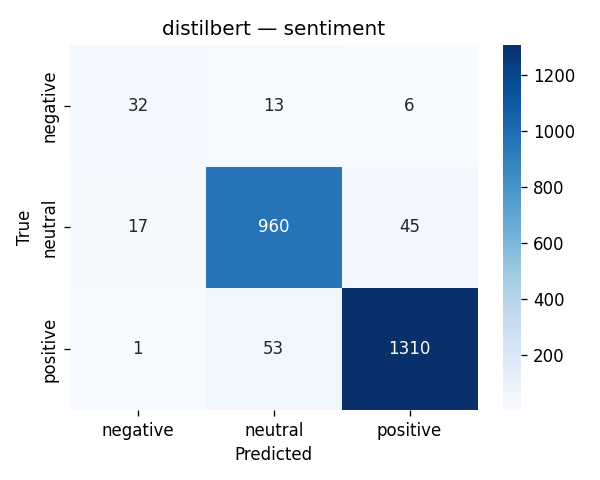

The table this chart was drawn from, first rows:
, negative, neutral, positive
negative, 32, 13, 6
neutral, 17, 960, 45
positive, 1, 53, 1310
